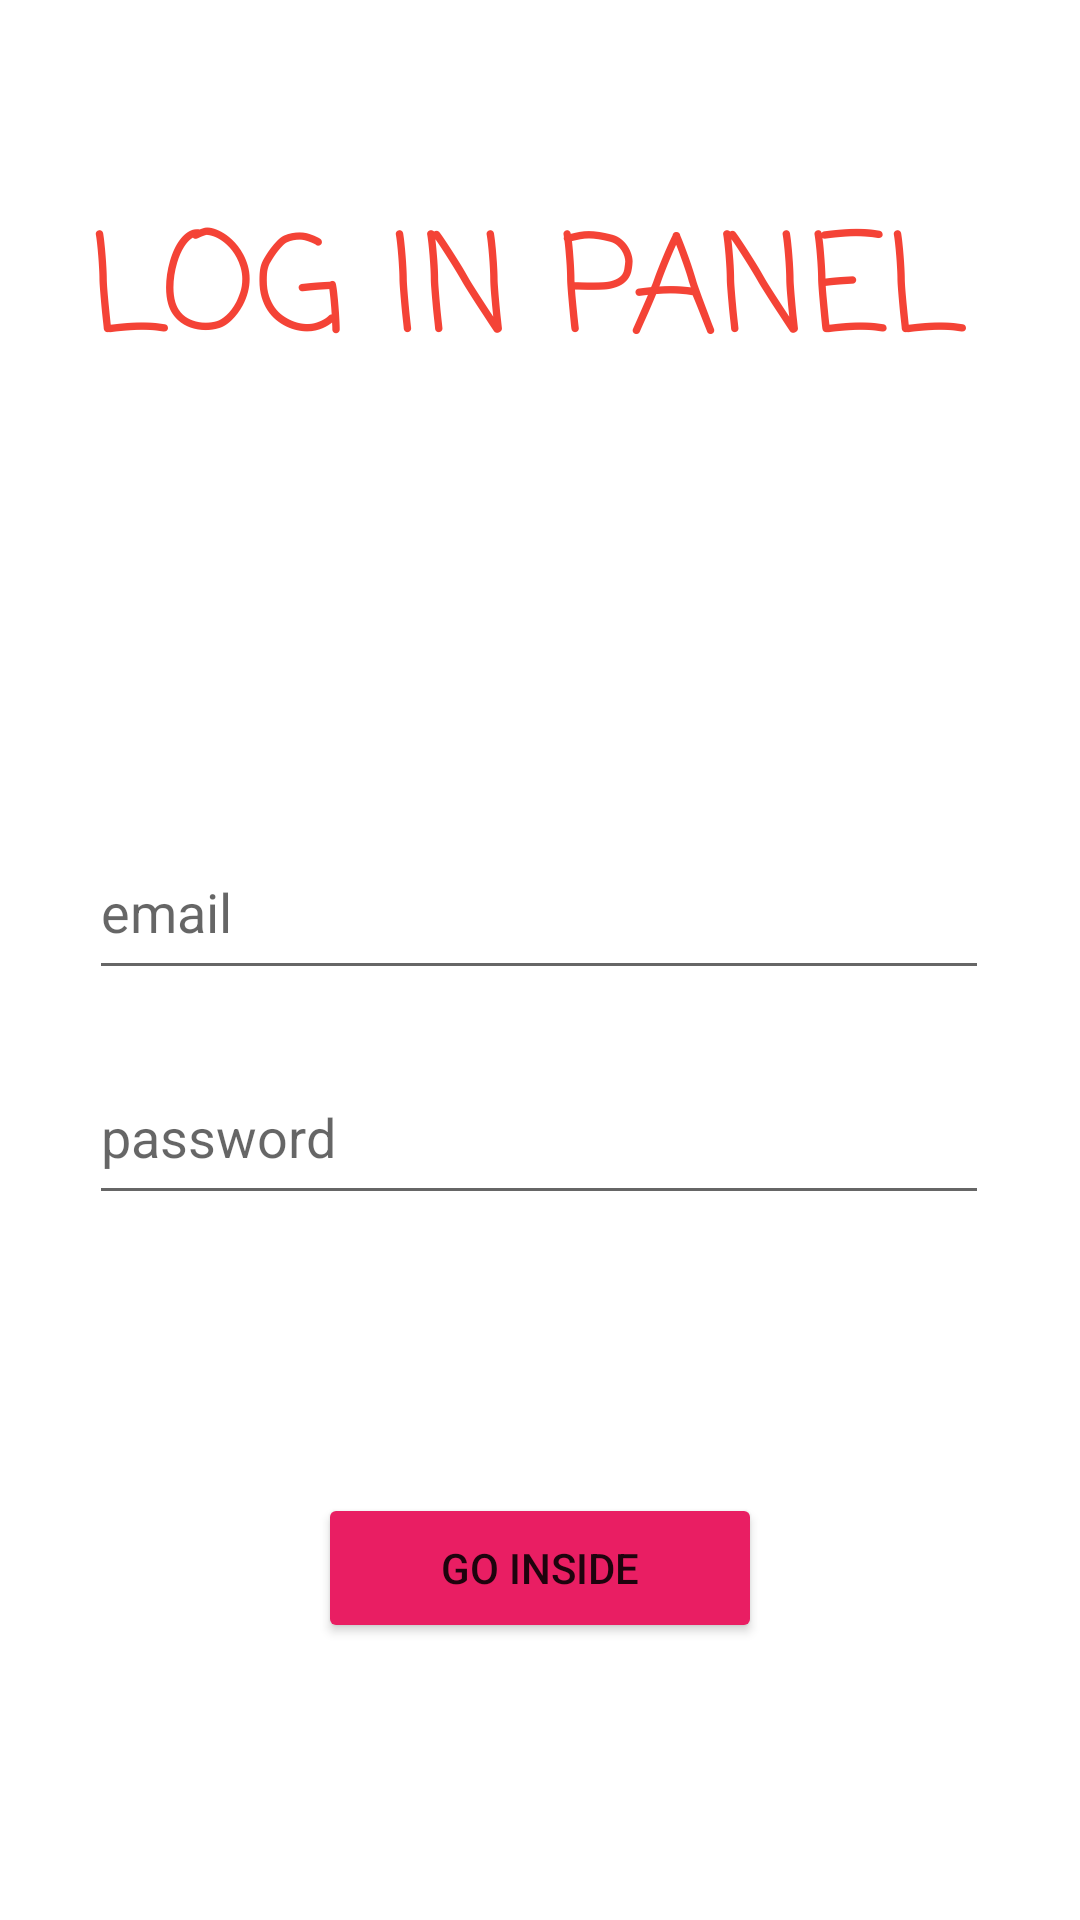

Android layout source for this screen:
<!-- AndroidManifest.xml: application theme Theme.Authentication_in_fir_b -->
<!-- res/layout/activity_login_panel.xml -->
<?xml version="1.0" encoding="utf-8"?>
<androidx.constraintlayout.widget.ConstraintLayout xmlns:android="http://schemas.android.com/apk/res/android"
    xmlns:app="http://schemas.android.com/apk/res-auto"
    xmlns:tools="http://schemas.android.com/tools"
    android:id="@+id/email"
    android:layout_width="match_parent"
    android:layout_height="match_parent"
    tools:context=".login_panel"
    android:background="@drawable/bg">

    <TextView
        android:id="@+id/textView"
        android:layout_width="301dp"
        android:layout_height="59dp"
        android:layout_marginTop="64dp"
        android:fontFamily="casual"
        android:includeFontPadding="false"
        android:text="LOG IN PANEL"
        android:textAppearance="@style/TextAppearance.AppCompat.Display2"
        android:textColor="#F44336"
        app:layout_constraintEnd_toEndOf="parent"
        app:layout_constraintStart_toStartOf="parent"
        app:layout_constraintTop_toTopOf="parent" />

    <EditText
        android:id="@+id/email1"
        android:layout_width="300dp"
        android:layout_height="55dp"
        android:layout_marginTop="128dp"
        android:ems="10"
        android:hint="email"
        android:inputType="textEmailAddress"
        app:layout_constraintEnd_toEndOf="parent"
        app:layout_constraintHorizontal_bias="0.495"
        app:layout_constraintStart_toStartOf="parent"
        app:layout_constraintTop_toTopOf="@+id/imageView3" />

    <EditText
        android:id="@+id/password1"
        android:layout_width="300dp"
        android:layout_height="55dp"
        android:layout_marginTop="20dp"
        android:ems="10"
        android:hint="password"
        android:inputType="text"
        app:layout_constraintEnd_toEndOf="parent"
        app:layout_constraintHorizontal_bias="0.495"
        app:layout_constraintStart_toStartOf="parent"
        app:layout_constraintTop_toBottomOf="@+id/email1" />

    <Button
        android:id="@+id/already1"
        android:layout_width="148dp"
        android:layout_height="50dp"
        android:text="GO INSIDE"
        app:backgroundTint="#E91E63"
        app:layout_constraintBottom_toBottomOf="parent"
        app:layout_constraintEnd_toEndOf="parent"
        app:layout_constraintStart_toStartOf="parent"
        app:layout_constraintTop_toBottomOf="@+id/password1" />

    <ImageView
        android:id="@+id/imageView3"
        android:layout_width="135dp"
        android:layout_height="105dp"
        android:layout_marginTop="24dp"
        app:layout_constraintEnd_toEndOf="parent"
        app:layout_constraintStart_toStartOf="parent"
        app:layout_constraintTop_toBottomOf="@+id/textView"
        tools:srcCompat="@tools:sample/avatars" />

</androidx.constraintlayout.widget.ConstraintLayout>
<!-- resources referenced by this layout -->
<resources>
  <style name="Theme.Authentication_in_fir_b" parent="Theme.MaterialComponents.DayNight.DarkActionBar">
          
          <item name="colorPrimary">@color/purple_500</item>
          <item name="colorPrimaryVariant">@color/purple_700</item>
          <item name="colorOnPrimary">@color/white</item>
          
          <item name="colorSecondary">@color/teal_200</item>
          <item name="colorSecondaryVariant">@color/teal_700</item>
          <item name="colorOnSecondary">@color/black</item>
          
          <item name="android:statusBarColor" tools:targetApi="l">?attr/colorPrimaryVariant</item>
          
      </style>
  <!-- not gathered from this repository: default colours our renderer supplied (Android Studio template values) -->
  <color name="purple_500">#FF6200EE</color>
  <color name="purple_700">#FF3700B3</color>
  <color name="teal_200">#FF03DAC5</color>
  <color name="teal_700">#FF018786</color>
  <color name="black">#FF000000</color>
  <color name="white">#FFFFFFFF</color>
</resources>
